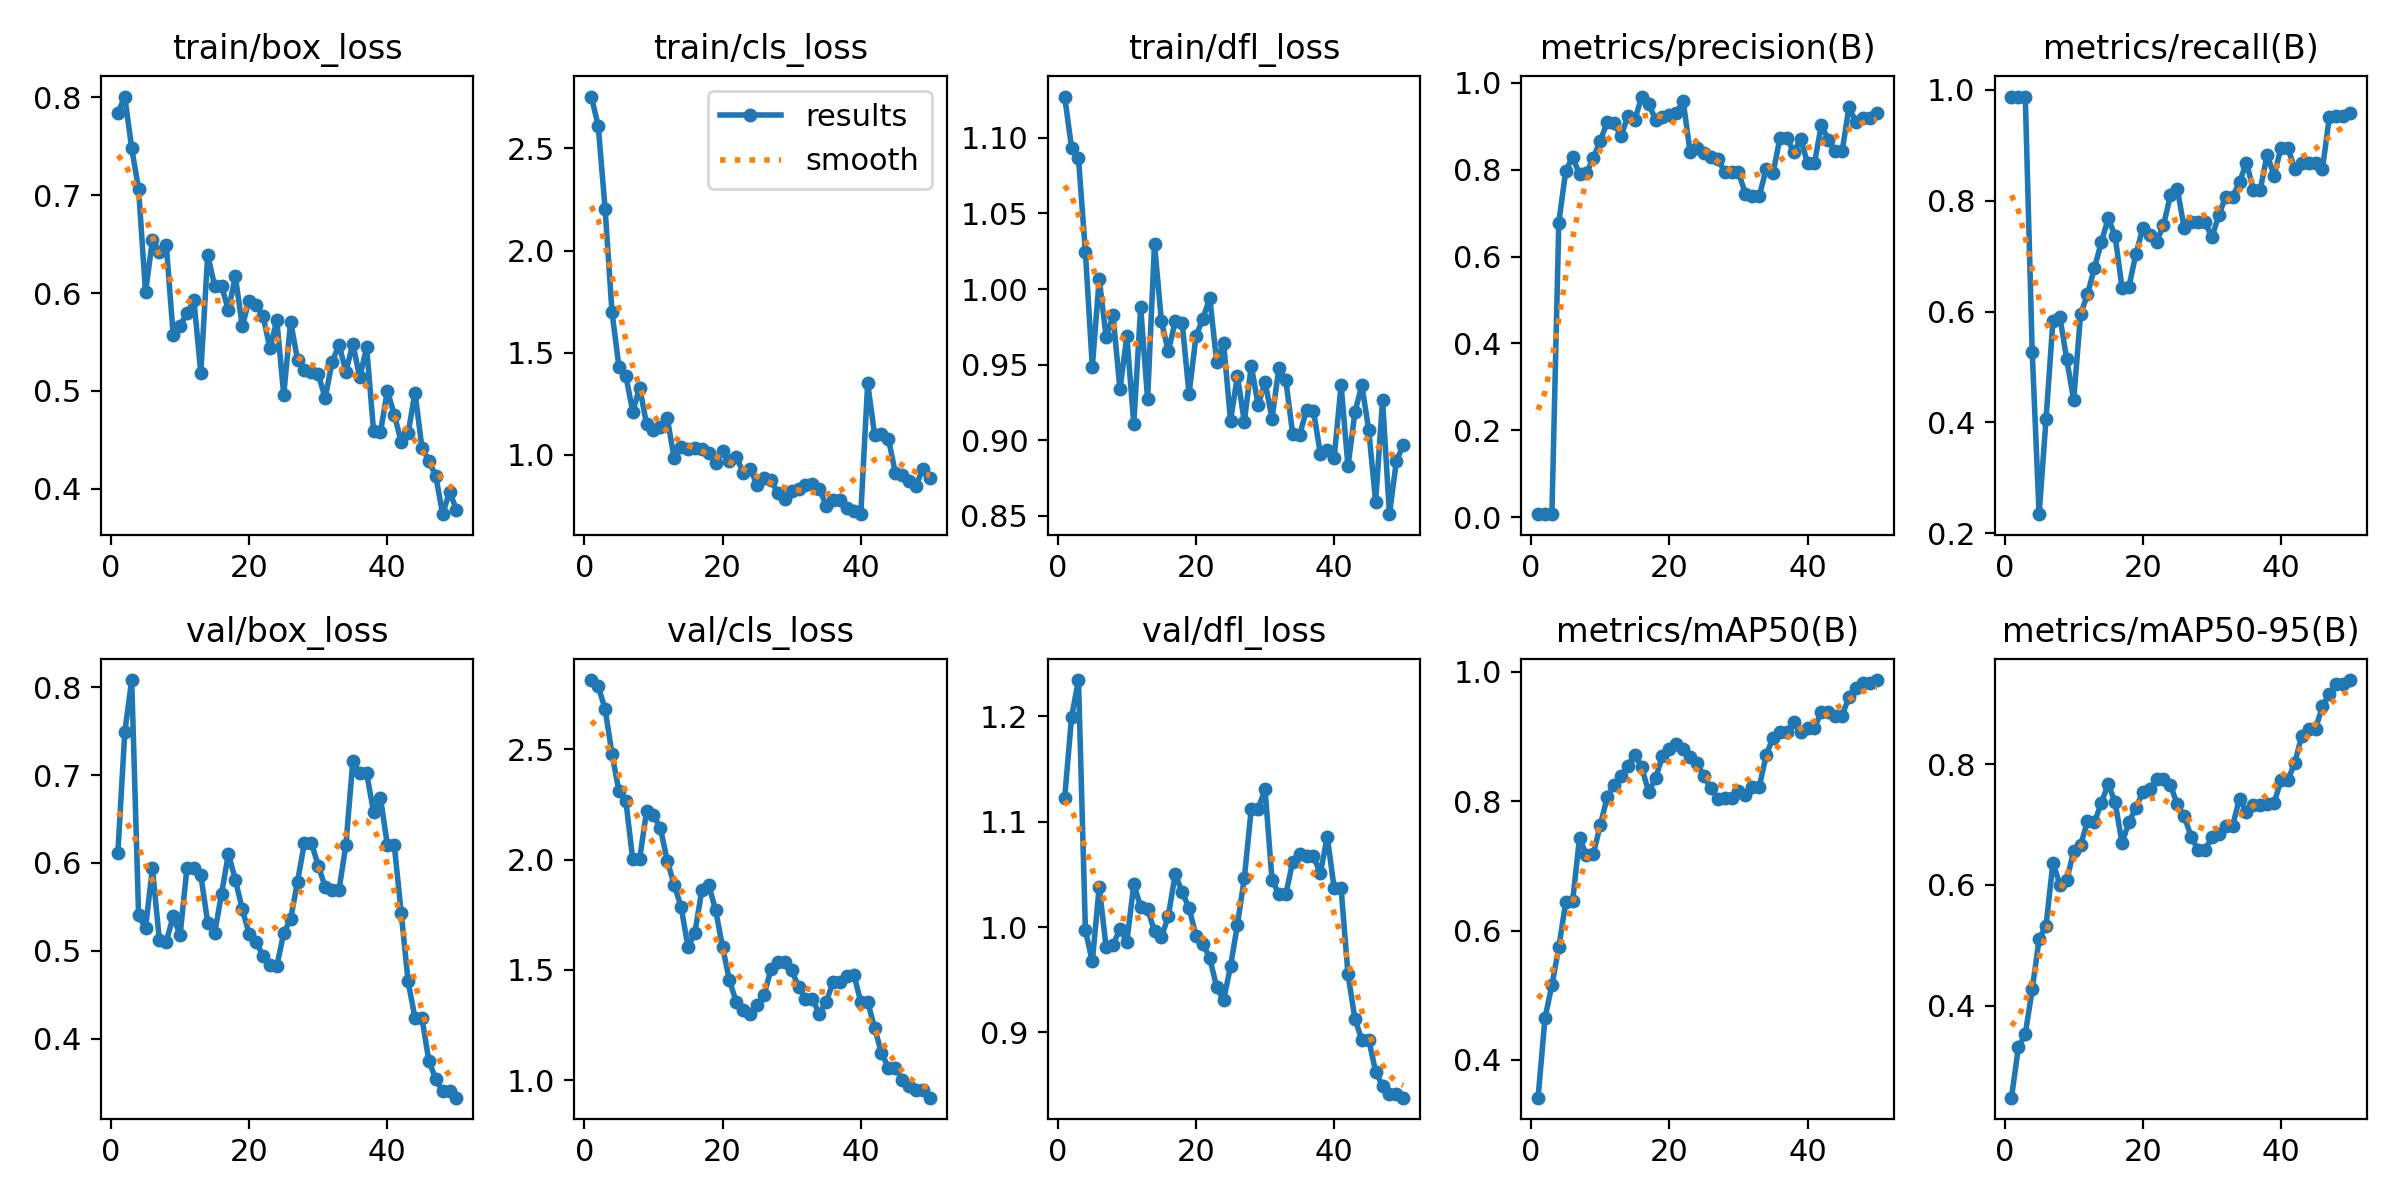

Source data for this figure (header and first rows):
epoch, time, train/box_loss, train/cls_loss, train/dfl_loss, metrics/precision(B), metrics/recall(B), metrics/mAP50(B), metrics/mAP50-95(B), val/box_loss, val/cls_loss, val/dfl_loss, lr/pg0, lr/pg1, lr/pg2
1, 28.57, 0.7842, 2.754, 1.127, 0.00659, 0.9881, 0.3417, 0.2484, 0.6114, 2.815, 1.123, 4e-05, 4e-05, 4e-05
2, 49.56, 0.8009, 2.612, 1.093, 0.00659, 0.9881, 0.4648, 0.3315, 0.7487, 2.787, 1.199, 9.802e-05, 9.802e-05, 9.802e-05
3, 70.52, 0.748, 2.205, 1.086, 0.00659, 0.9881, 0.5155, 0.3538, 0.808, 2.684, 1.234, 0.0001537, 0.0001537, 0.0001537
4, 91.58, 0.7062, 1.699, 1.024, 0.6784, 0.5274, 0.5738, 0.4274, 0.5404, 2.479, 0.9969, 0.0002069, 0.0002069, 0.0002069
5, 112.2, 0.6007, 1.432, 0.9486, 0.7974, 0.2343, 0.6438, 0.5104, 0.5262, 2.313, 0.9675, 0.0002578, 0.0002578, 0.0002578
6, 132.7, 0.6545, 1.388, 1.007, 0.8295, 0.4055, 0.6454, 0.5328, 0.594, 2.268, 1.038, 0.0003063, 0.0003063, 0.0003063
7, 153.5, 0.6419, 1.211, 0.9681, 0.7892, 0.5833, 0.7432, 0.6369, 0.5127, 2.001, 0.9808, 0.0003525, 0.0003525, 0.0003525
8, 174.2, 0.6493, 1.33, 0.9826, 0.7924, 0.5909, 0.716, 0.6008, 0.5101, 2.004, 0.9833, 0.0003962, 0.0003962, 0.0003962
9, 195, 0.5574, 1.15, 0.9336, 0.8274, 0.5135, 0.7189, 0.6076, 0.5394, 2.219, 0.9979, 0.0004376, 0.0004376, 0.0004376
10, 218, 0.5666, 1.122, 0.9689, 0.8668, 0.4405, 0.7624, 0.656, 0.518, 2.204, 0.9861, 0.0004766, 0.0004766, 0.0004766
11, 291.7, 0.5792, 1.138, 0.9107, 0.9091, 0.5949, 0.8059, 0.6656, 0.5945, 2.142, 1.04, 0.0005133, 0.0005133, 0.0005133
12, 314.4, 0.5928, 1.179, 0.9879, 0.9078, 0.631, 0.8254, 0.7053, 0.5941, 1.996, 1.019, 0.0005475, 0.0005475, 0.0005475
13, 336.6, 0.5185, 0.9829, 0.9271, 0.8767, 0.6786, 0.8382, 0.7034, 0.5861, 1.884, 1.017, 0.0005794, 0.0005794, 0.0005794
14, 358.6, 0.6391, 1.04, 1.03, 0.9241, 0.7248, 0.8547, 0.7355, 0.5321, 1.787, 0.9958, 0.0006089, 0.0006089, 0.0006089
15, 380.6, 0.6075, 1.028, 0.9786, 0.915, 0.7685, 0.8719, 0.7673, 0.5198, 1.602, 0.9904, 0.0006361, 0.0006361, 0.0006361
16, 402.5, 0.6074, 1.033, 0.9589, 0.9687, 0.7362, 0.8522, 0.7365, 0.5649, 1.669, 1.01, 0.0006608, 0.0006608, 0.0006608
17, 424.4, 0.5823, 1.03, 0.9786, 0.9523, 0.6429, 0.8141, 0.6695, 0.6104, 1.863, 1.05, 0.0006832, 0.0006832, 0.0006832
18, 445.8, 0.6171, 1.012, 0.9777, 0.9155, 0.6452, 0.8353, 0.7039, 0.581, 1.884, 1.033, 0.0007032, 0.0007032, 0.0007032
19, 467.1, 0.5663, 0.9599, 0.9306, 0.922, 0.7033, 0.8695, 0.7275, 0.5473, 1.771, 1.018, 0.0007208, 0.0007208, 0.0007208
20, 518.9, 0.5923, 1.019, 0.9687, 0.9266, 0.75, 0.8806, 0.7532, 0.5195, 1.604, 0.9916, 0.0007361, 0.0007361, 0.0007361
21, 543.6, 0.5874, 0.9694, 0.9805, 0.9306, 0.7381, 0.8886, 0.7585, 0.5101, 1.453, 0.9842, 0.000749, 0.000749, 0.000749
22, 565.6, 0.5769, 0.9888, 0.994, 0.9577, 0.7262, 0.8798, 0.7758, 0.4946, 1.353, 0.9702, 0.0007595, 0.0007595, 0.0007595
23, 586.6, 0.5433, 0.9141, 0.9516, 0.8411, 0.7562, 0.8687, 0.7749, 0.4843, 1.321, 0.943, 0.0007676, 0.0007676, 0.0007676
24, 607.5, 0.5723, 0.931, 0.9644, 0.851, 0.8095, 0.8591, 0.7649, 0.4828, 1.301, 0.9307, 0.0007733, 0.0007733, 0.0007733
25, 628.3, 0.4961, 0.8533, 0.913, 0.8375, 0.8214, 0.8385, 0.7333, 0.5203, 1.342, 0.9626, 0.0007767, 0.0007767, 0.0007767
26, 650.2, 0.5706, 0.8861, 0.9424, 0.8299, 0.75, 0.8199, 0.7138, 0.5363, 1.384, 1.002, 0.0007777, 0.0007777, 0.0007777
27, 671.3, 0.5318, 0.8788, 0.9123, 0.8246, 0.7619, 0.8033, 0.6799, 0.5788, 1.504, 1.046, 0.0007763, 0.0007763, 0.0007763
28, 692.5, 0.5215, 0.8128, 0.9493, 0.7956, 0.7619, 0.8055, 0.6579, 0.623, 1.536, 1.112, 0.0007726, 0.0007726, 0.0007726
29, 713.4, 0.5193, 0.7863, 0.9232, 0.7956, 0.7619, 0.8055, 0.6579, 0.623, 1.536, 1.112, 0.0007664, 0.0007664, 0.0007664
30, 733.9, 0.5169, 0.8247, 0.9386, 0.794, 0.7342, 0.8152, 0.6785, 0.5969, 1.499, 1.131, 0.0007579, 0.0007579, 0.0007579
31, 754.7, 0.4928, 0.8315, 0.9143, 0.745, 0.7738, 0.8092, 0.6847, 0.5726, 1.423, 1.045, 0.000747, 0.000747, 0.000747
32, 776, 0.5292, 0.8513, 0.9475, 0.7386, 0.8074, 0.8214, 0.6979, 0.5693, 1.37, 1.031, 0.0007338, 0.0007338, 0.0007338
33, 797.1, 0.5472, 0.8562, 0.9398, 0.7386, 0.8074, 0.8214, 0.6979, 0.5693, 1.37, 1.031, 0.0007181, 0.0007181, 0.0007181
34, 818.2, 0.5194, 0.8359, 0.9042, 0.8014, 0.8333, 0.8705, 0.7429, 0.6207, 1.299, 1.062, 0.0006932, 0.0006932, 0.0006932
35, 839.1, 0.5482, 0.7507, 0.9035, 0.7918, 0.869, 0.8982, 0.721, 0.716, 1.355, 1.069, 0.0006536, 0.0006536, 0.0006536
36, 860.1, 0.5137, 0.7815, 0.9199, 0.8732, 0.8202, 0.9074, 0.7327, 0.7021, 1.445, 1.067, 0.000614, 0.000614, 0.000614
37, 881.9, 0.5448, 0.7815, 0.9195, 0.8732, 0.8202, 0.9074, 0.7327, 0.7021, 1.445, 1.067, 0.0005744, 0.0005744, 0.0005744
38, 903.2, 0.4593, 0.7417, 0.8911, 0.8412, 0.883, 0.9221, 0.7339, 0.658, 1.471, 1.051, 0.0005348, 0.0005348, 0.0005348
39, 1345, 0.4578, 0.7242, 0.8937, 0.8697, 0.8452, 0.9073, 0.7351, 0.6742, 1.479, 1.086, 0.0004952, 0.0004952, 0.0004952
40, 1367, 0.4999, 0.7104, 0.8884, 0.8156, 0.8952, 0.9134, 0.7734, 0.6202, 1.355, 1.037, 0.0004556, 0.0004556, 0.0004556
41, 1388, 0.4757, 1.351, 0.9365, 0.8156, 0.8952, 0.9134, 0.7734, 0.6202, 1.355, 1.037, 0.000416, 0.000416, 0.000416
42, 1410, 0.4477, 1.099, 0.8828, 0.9034, 0.8571, 0.9378, 0.8017, 0.5433, 1.238, 0.9553, 0.0003764, 0.0003764, 0.0003764
43, 1430, 0.4565, 1.105, 0.9184, 0.869, 0.8684, 0.9376, 0.8468, 0.4654, 1.123, 0.9129, 0.0003368, 0.0003368, 0.0003368
44, 1451, 0.4982, 1.079, 0.9364, 0.8427, 0.869, 0.9321, 0.8582, 0.4236, 1.057, 0.8933, 0.0002972, 0.0002972, 0.0002972
45, 1471, 0.442, 0.913, 0.907, 0.8427, 0.869, 0.9321, 0.8582, 0.4236, 1.057, 0.8933, 0.0002576, 0.0002576, 0.0002576
46, 1493, 0.4284, 0.8999, 0.8592, 0.9451, 0.8571, 0.9615, 0.8952, 0.3752, 1.001, 0.8629, 0.000218, 0.000218, 0.000218
47, 1514, 0.413, 0.8737, 0.9266, 0.909, 0.9513, 0.9751, 0.9157, 0.3541, 0.9743, 0.8495, 0.0001784, 0.0001784, 0.0001784
48, 1612, 0.3739, 0.8505, 0.8511, 0.9182, 0.9524, 0.9821, 0.9316, 0.3402, 0.9558, 0.8419, 0.0001388, 0.0001388, 0.0001388
49, 2401, 0.3968, 0.9323, 0.8861, 0.9182, 0.9524, 0.9821, 0.9316, 0.3402, 0.9558, 0.8419, 9.92e-05, 9.92e-05, 9.92e-05
50, 2425, 0.3784, 0.8874, 0.897, 0.9306, 0.9576, 0.9871, 0.9388, 0.3331, 0.9207, 0.8381, 5.96e-05, 5.96e-05, 5.96e-05
